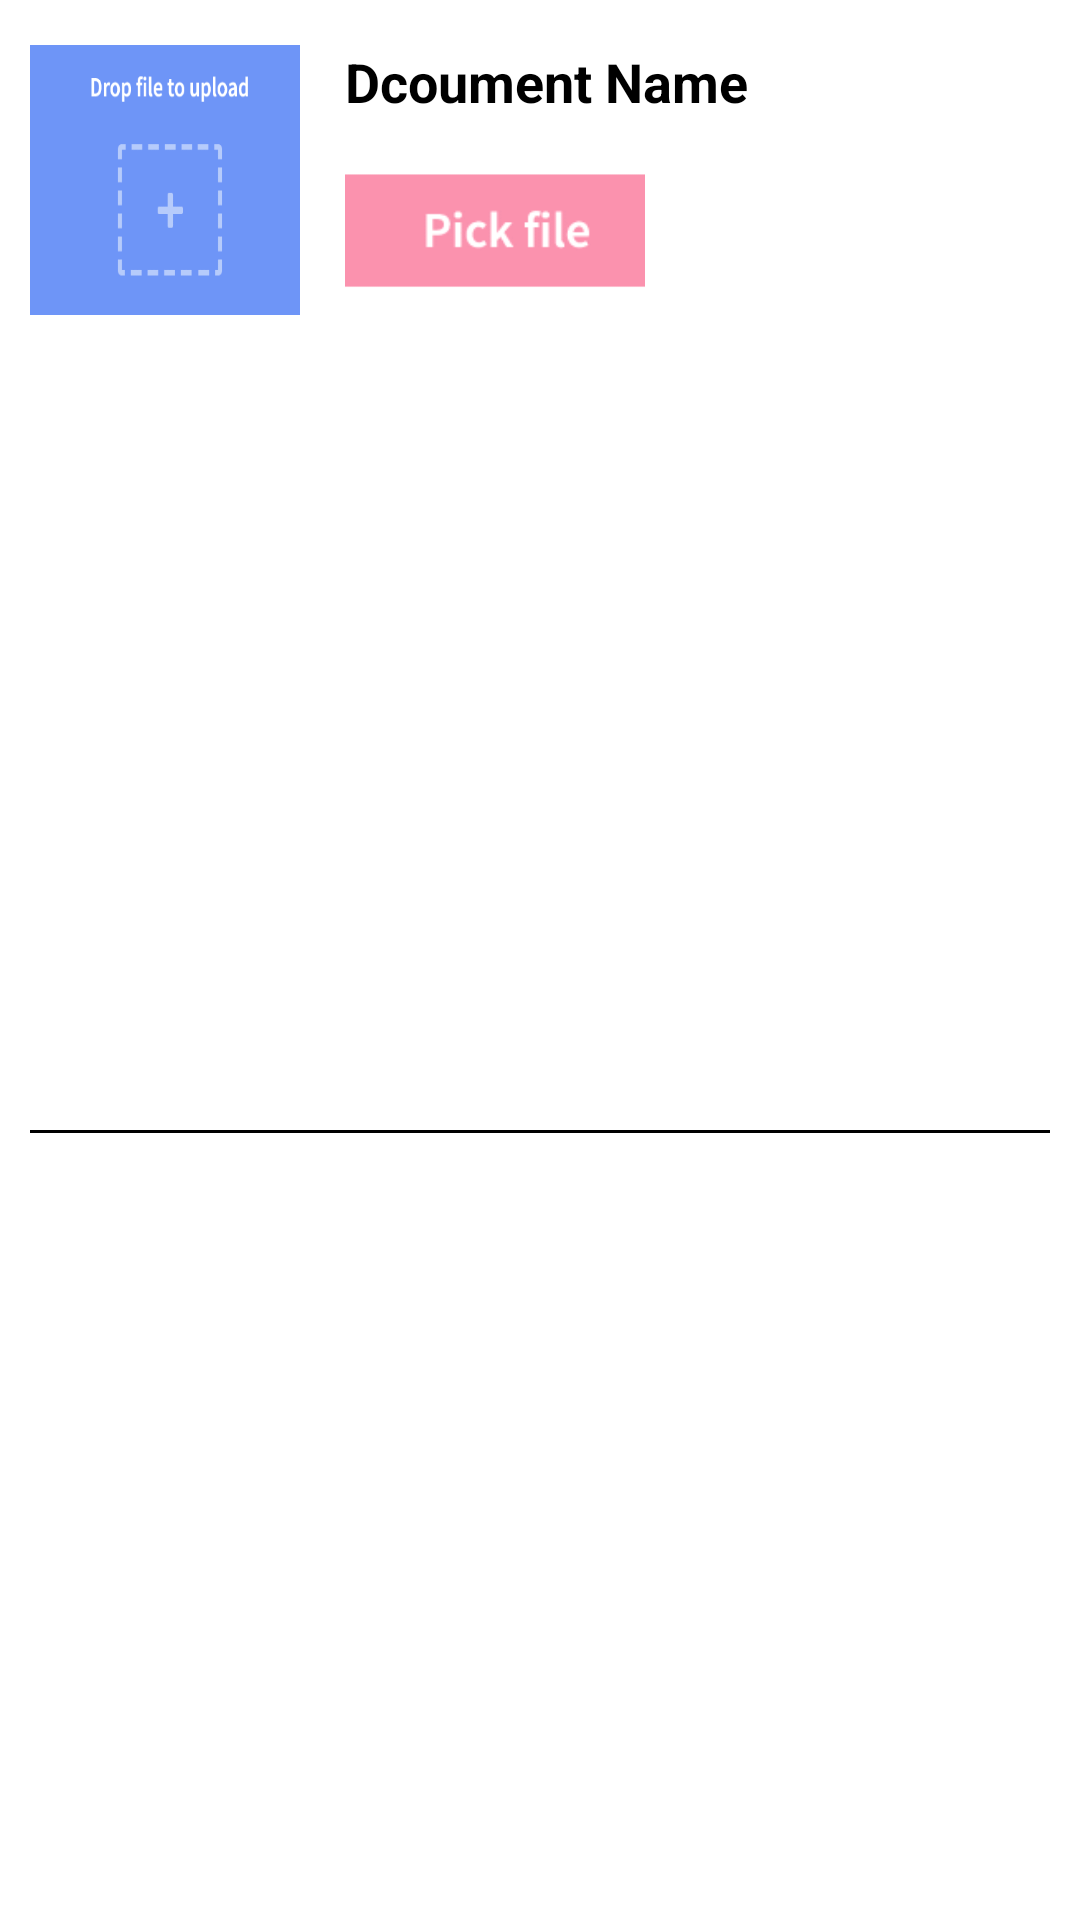

Reconstruct the res/layout file that produces this screen, plus the resources it refers to.
<!-- AndroidManifest.xml: application theme AppTheme -->
<!-- res/layout/service_documents_list.xml -->
<?xml version="1.0" encoding="utf-8"?>
<LinearLayout xmlns:android="http://schemas.android.com/apk/res/android"
    xmlns:app="http://schemas.android.com/apk/res-auto"
    xmlns:tools="http://schemas.android.com/tools"
    android:orientation="vertical"
    android:layout_width="match_parent"
    android:background="@color/white"
    android:layout_height="wrap_content">

    <androidx.constraintlayout.widget.ConstraintLayout
        android:layout_width="match_parent"
        android:background="@color/white"
        android:layout_height="match_parent"
        >
        <ImageView
            android:id="@+id/DocumentImage"
            android:layout_width="90dp"
            android:layout_height="90dp"
            android:layout_marginTop="15dp"
            android:layout_marginLeft="10dp"
            android:scaleType="fitXY"
            android:src="@drawable/upload_document"
            app:layout_constraintStart_toStartOf="parent"
            app:layout_constraintTop_toTopOf="parent"/>

        <TextView
            android:id="@+id/documentName"
            android:layout_width="0dp"
            android:layout_height="wrap_content"
            android:text="Dcoument Name"
            android:layout_marginEnd="25dp"
            android:textStyle="bold"
            android:layout_marginTop="15dp"
            android:textSize="18dp"
            android:textColor="@color/black"
            app:layout_constraintEnd_toEndOf="parent"
            app:layout_constraintStart_toStartOf="@id/PickDocument"
            app:layout_constraintTop_toTopOf="parent"/>

        <ImageView
            android:id="@+id/PickDocument"
            android:layout_width="100dp"
            android:layout_height="60dp"
            android:scaleType="centerCrop"
            android:src="@drawable/pickup_image"
            android:layout_marginTop="10dp"
            android:layout_marginLeft="15dp"
            app:layout_constraintStart_toEndOf="@id/DocumentImage"
            app:layout_constraintTop_toBottomOf="@id/documentName"
            />



        <View
            android:layout_width="match_parent"
            android:layout_height="1dp"
            android:layout_marginTop="15dp"
            android:layout_marginRight="10dp"
            android:layout_marginLeft="10dp"
            android:layout_marginBottom="10dp"
            android:background="@color/black"
            app:layout_constraintStart_toStartOf="parent"
            app:layout_constraintEnd_toEndOf="parent"
            app:layout_constraintBottom_toBottomOf="parent"
            app:layout_constraintTop_toBottomOf="@id/PickDocument"/>


    </androidx.constraintlayout.widget.ConstraintLayout>
</LinearLayout>
<!-- resources referenced by this layout -->
<resources>
  <color name="black">#000000</color>
  <color name="white">#ffffff</color>
  <!-- drawable pickup_image: png bitmap (drawable, 2421 bytes) -->
  <!-- drawable upload_document: png bitmap (drawable, 5876 bytes) -->
  <style name="AppTheme" parent="Theme.AppCompat.Light.NoActionBar">
          
          <item name="colorPrimary">@color/colorPrimary</item>
          <item name="colorPrimaryDark">@color/colorPrimaryDark</item>
          <item name="colorAccent">@color/colorAccent</item>
      </style>
  <color name="colorPrimary">#2364C0</color>
  <color name="colorPrimaryDark">#2364C0</color>
  <color name="colorAccent">#D81B60</color>
</resources>
